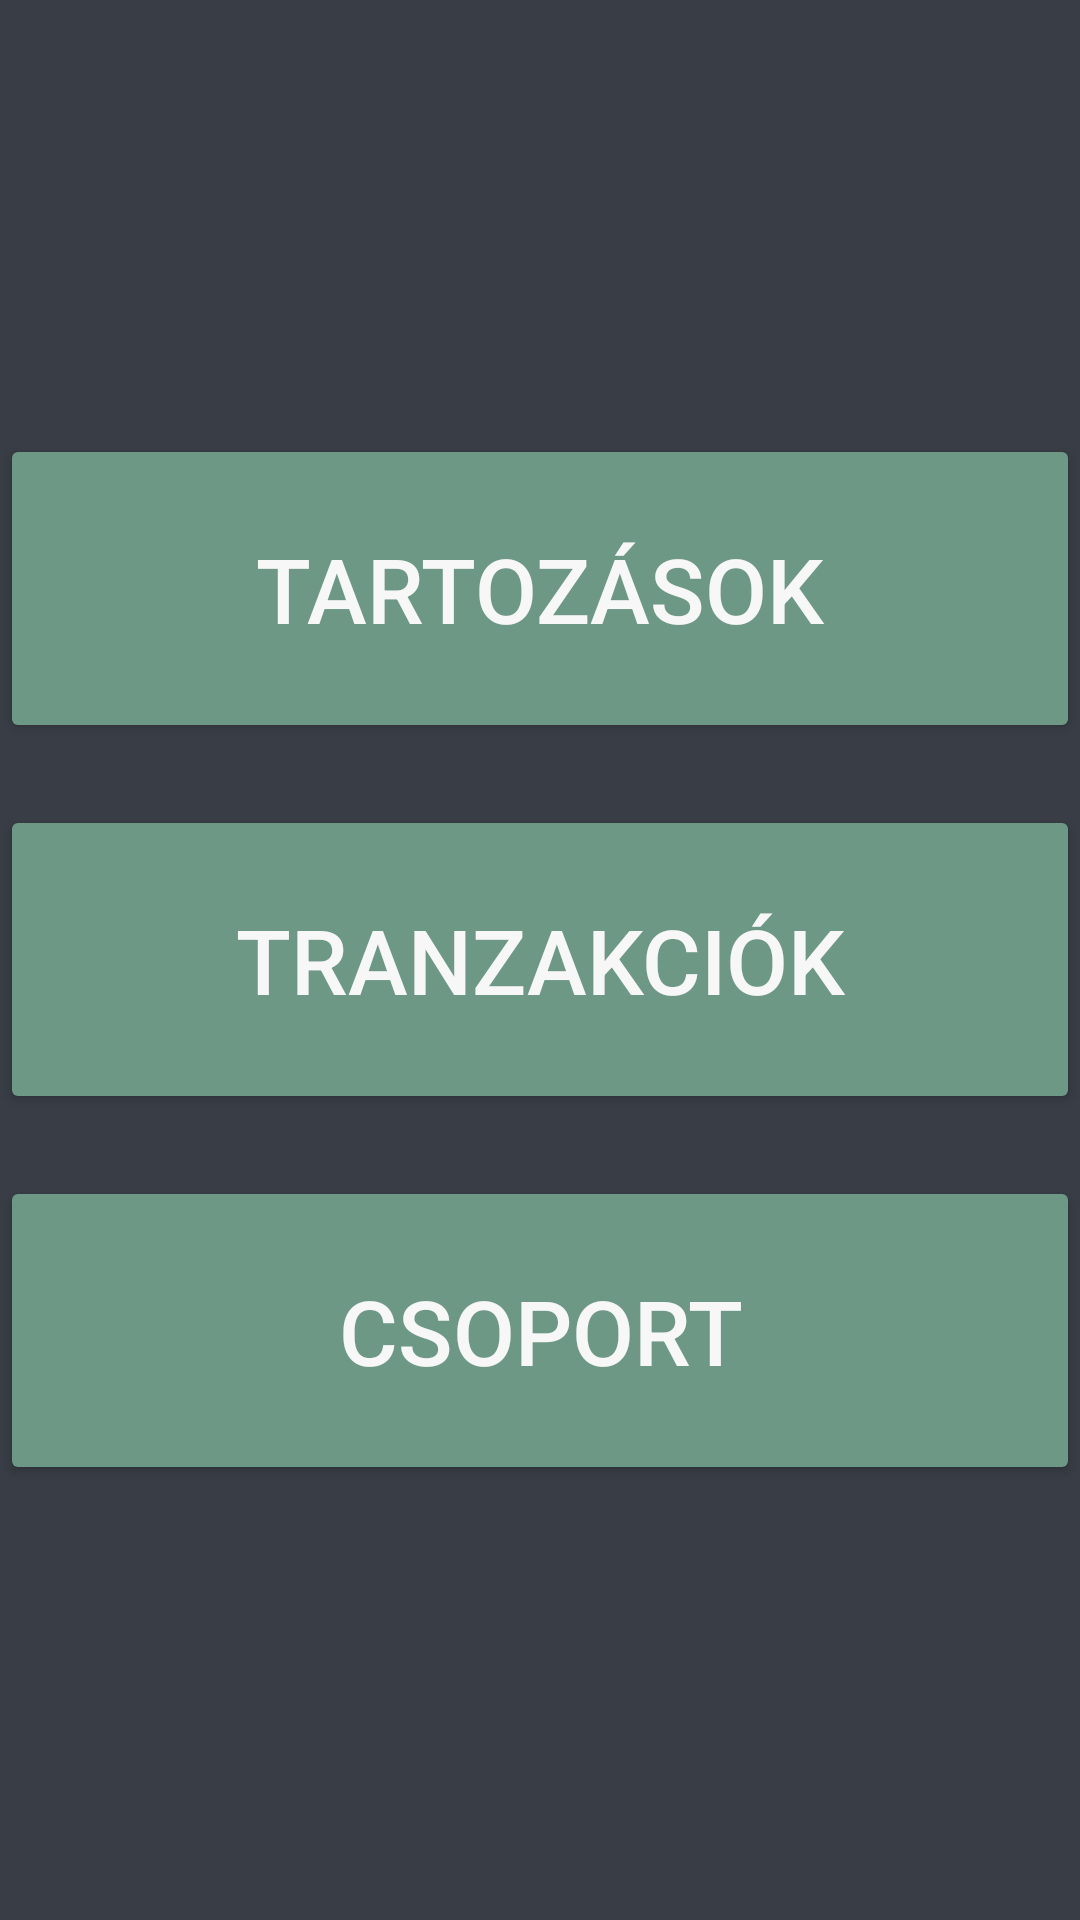

Here is an Android app screen rendered from its layout file. Give the layout XML and the strings, colors and styles it references.
<!-- AndroidManifest.xml: application theme Theme.Owers -->
<!-- res/layout/fragment_main_menu.xml -->
<?xml version="1.0" encoding="utf-8"?>
<LinearLayout xmlns:android="http://schemas.android.com/apk/res/android"
    xmlns:app="http://schemas.android.com/apk/res-auto"
    android:layout_width="match_parent"
    android:layout_height="match_parent"
    android:layout_margin="16dp"
    android:background="#393E46"
    android:gravity="center"
    android:orientation="vertical">


    <FrameLayout
        android:layout_width="match_parent"
        android:layout_height="wrap_content"
        android:layout_marginBottom="10pt">

        <Button
            android:id="@+id/btnD"
            android:layout_width="match_parent"
            android:layout_height="50pt"
            android:backgroundTint="@color/owGreen"
            android:text="@string/debts"
            android:textColor="#F7F7F7"
            android:textSize="30sp" />
    </FrameLayout>

    <FrameLayout
        android:layout_width="match_parent"
        android:layout_height="wrap_content"
        android:layout_marginBottom="10pt">

        <Button
            android:id="@+id/btnT"
            android:layout_width="match_parent"
            android:layout_height="50pt"
            android:text="@string/tranzactions"
            android:textColor="#F7F7F7"
            android:textSize="30sp"
            app:backgroundTint="#6D9886" />
    </FrameLayout>

    <FrameLayout
        android:layout_width="match_parent"
        android:layout_height="wrap_content">

        <Button
            android:id="@+id/btnG"
            android:layout_width="match_parent"
            android:layout_height="50pt"
            android:text="@string/group"
            android:textColor="#F7F7F7"
            android:textSize="30sp"
            app:backgroundTint="#6D9886" />
    </FrameLayout>

</LinearLayout>
<!-- resources referenced by this layout -->
<resources>
  <color name="owGreen">#6D9886</color>
  <string name="debts">Tartozások</string>
  <string name="group">Csoport</string>
  <string name="tranzactions">Tranzakciók</string>
  <style name="Theme.Owers" parent="Theme.MaterialComponents.DayNight.DarkActionBar">
          
          <item name="colorPrimary">#6D9886</item>
          <item name="colorPrimaryVariant">#6D9886</item>
          <item name="colorOnPrimary">@color/white</item>
          
          <item name="colorSecondary">@color/teal_200</item>
          <item name="colorSecondaryVariant">@color/teal_700</item>
          <item name="colorOnSecondary">@color/black</item>
          
          <item name="android:statusBarColor" tools:targetApi="l">?attr/colorPrimaryVariant</item>
          
      </style>
  <color name="white">#FFFFFFFF</color>
  <color name="teal_200">#FF03DAC5</color>
  <color name="teal_700">#FF018786</color>
  <color name="black">#FF000000</color>
</resources>
